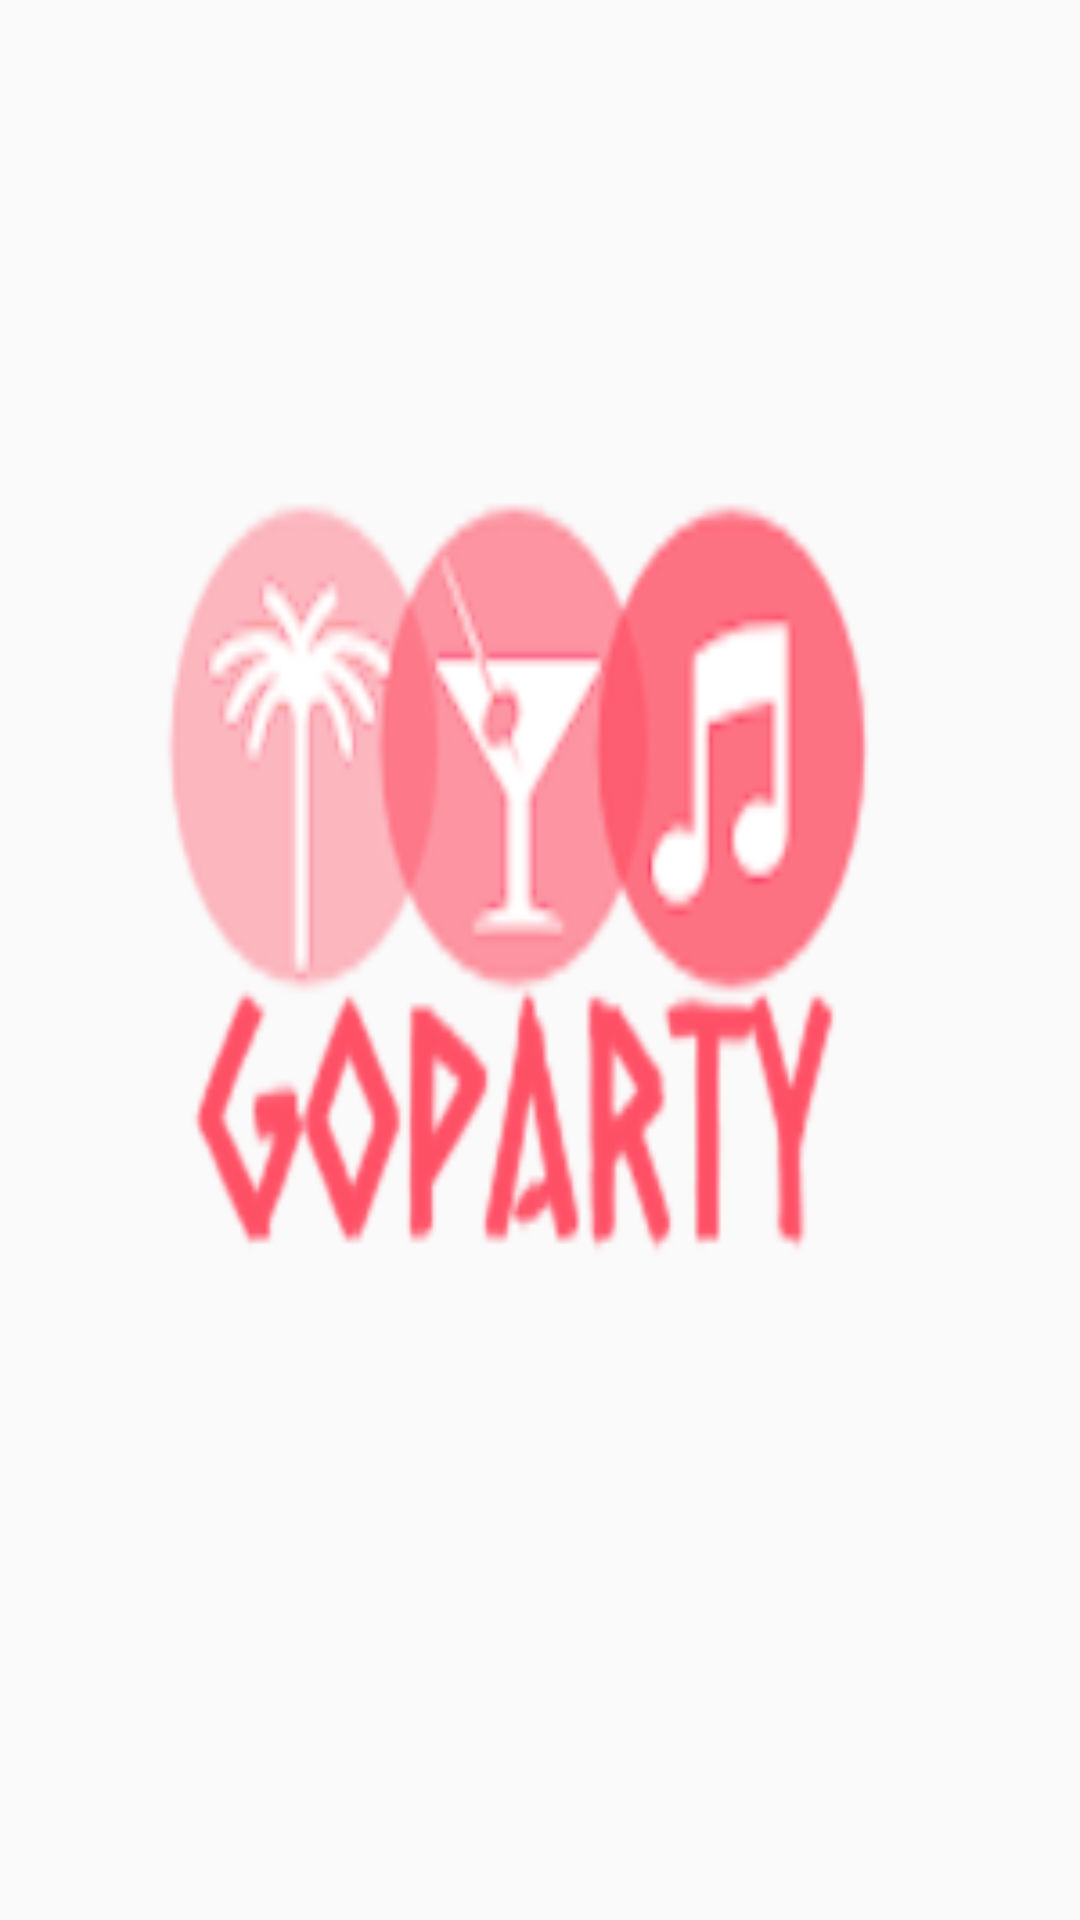

Write the Android layout XML for this screen, with the resource values it uses.
<!-- AndroidManifest.xml: application theme Theme.AppCompat.Light.NoActionBar -->
<!-- res/layout/activity_main.xml -->
<?xml version="1.0" encoding="utf-8"?>

<RelativeLayout xmlns:android="http://schemas.android.com/apk/res/android"
    xmlns:tools="http://schemas.android.com/tools"
    android:layout_width="match_parent"
    android:layout_height="match_parent"
    android:background="@mipmap/goparty_logo"
    tools:context="com.example.tansen.goparty1.MainActivity">

</RelativeLayout>
<!-- resources referenced by this layout -->
<resources>
  <!-- mipmap goparty_logo: png bitmap (drawable, 20677 bytes) -->
  <style name="Theme.AppCompat.Light.NoActionBar">
          <item name="windowActionBar">false</item>
          <item name="colorPrimaryDark">@color/colorCandyRed</item>
          <item name="windowNoTitle">true</item>
      </style>
  <color name="colorCandyRed">#fe5065</color>
</resources>
